Labelled photos from "CNN classification of sugracane diseases", an image-classification folder in Shabinaja/roboflow-sugarcane-diseases. The possible labels are: healthy, red rot, ring spot, rust, smut.

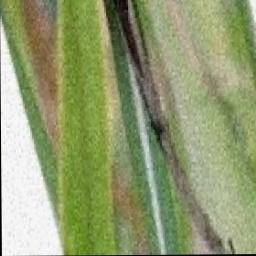
Label: smut

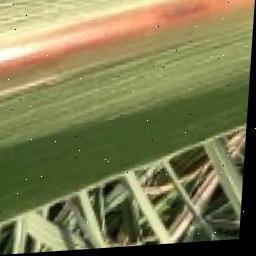
Label: red rot

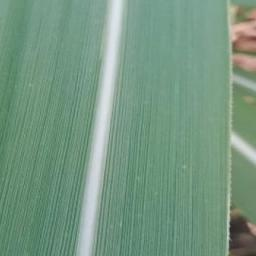
Label: healthy

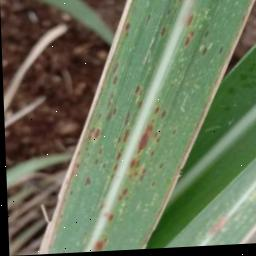
Label: rust

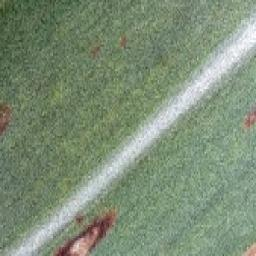
Label: ring spot

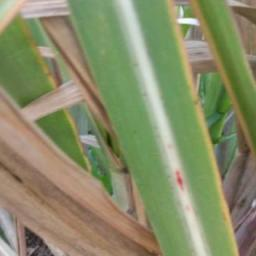
Label: red rot
